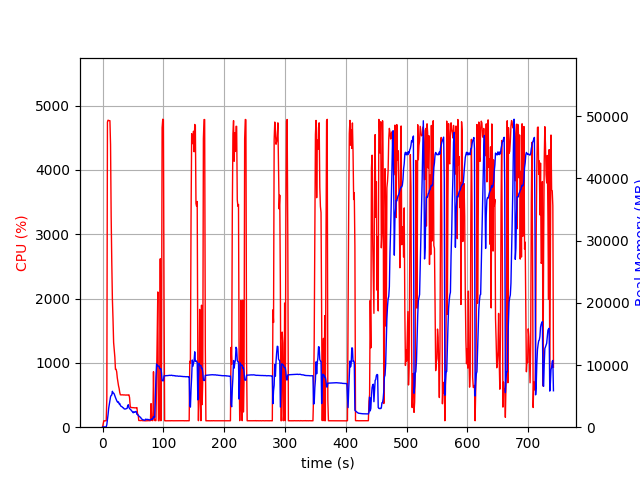

Data behind this chart, as committed beside it:
elapsed_time, nproc, cpu, mem_real, mem_virtual
3.600120544433594e-05, 1, 0.0, 14.37, 2667
1.006, 1, 47.7, 48.64, 619.5
2.014, 1, 99.2, 48.64, 619.5
3.021, 1, 100.3, 48.64, 619.5
4.028, 1, 99.4, 48.64, 619.5
5.035, 1, 100.3, 48.64, 619.5
6.042, 1, 100.3, 48.64, 619.5
7.051, 1, 453.2, 419.1, 4341
8.062, 1, 4746, 1241, 5288
9.073, 1, 4774, 2031, 6120
10.09, 1, 4769, 3043, 7291
11.11, 1, 4767, 3693, 7951
12.14, 1, 4766, 4333, 8774
13.16, 1, 4393, 4896, 9432
14.17, 1, 3282, 5110, 9766
15.18, 1, 2570, 5167, 9998
16.19, 1, 1994, 5774, 10830
17.2, 1, 1686, 5510, 10906
18.21, 1, 1318, 5483, 11038
19.21, 1, 1200, 5338, 11386
20.22, 1, 1091, 5031, 11386
21.23, 1, 900.9, 4775, 11386
22.24, 1, 900.6, 4527, 11442
23.25, 1, 862.7, 4290, 11442
24.26, 1, 767.2, 4097, 11442
25.26, 1, 703.1, 3988, 11442
26.27, 1, 644.2, 4070, 11858
27.28, 1, 602.2, 3742, 11858
28.29, 1, 540.7, 3803, 12066
29.3, 1, 503.8, 3509, 12066
30.31, 1, 502.8, 3369, 12066
31.32, 1, 502.5, 3334, 12066
32.33, 1, 502.8, 3257, 12066
33.34, 1, 503.5, 3139, 12066
34.35, 1, 501.0, 3116, 12066
35.36, 1, 502.3, 2965, 12066
36.37, 1, 501.2, 2924, 12066
37.37, 1, 499.5, 2925, 12066
38.38, 1, 499.4, 2954, 12066
39.39, 1, 501.3, 2991, 12066
40.4, 1, 498.8, 3024, 12066
41.41, 1, 501.5, 3457, 12258
42.42, 1, 501.1, 3617, 12258
43.43, 1, 503.5, 3166, 12258
44.44, 1, 460.1, 2997, 12258
45.45, 1, 331.8, 2889, 12258
46.46, 1, 306.0, 2821, 12258
47.47, 1, 304.8, 2654, 12258
48.48, 1, 304.1, 2575, 12258
49.49, 1, 304.1, 2442, 12258
50.5, 1, 304.1, 2314, 12258
51.51, 1, 303.1, 2478, 12258
52.52, 1, 301.1, 2401, 12258
53.53, 1, 301.2, 2452, 12258
54.54, 1, 302.3, 2530, 12258
55.55, 1, 301.0, 2499, 12258
56.56, 1, 305.2, 2074, 12258
57.57, 1, 203.1, 2029, 12258
58.58, 1, 198.0, 1903, 12258
59.59, 1, 103.9, 1830, 12258
... 673 more rows
